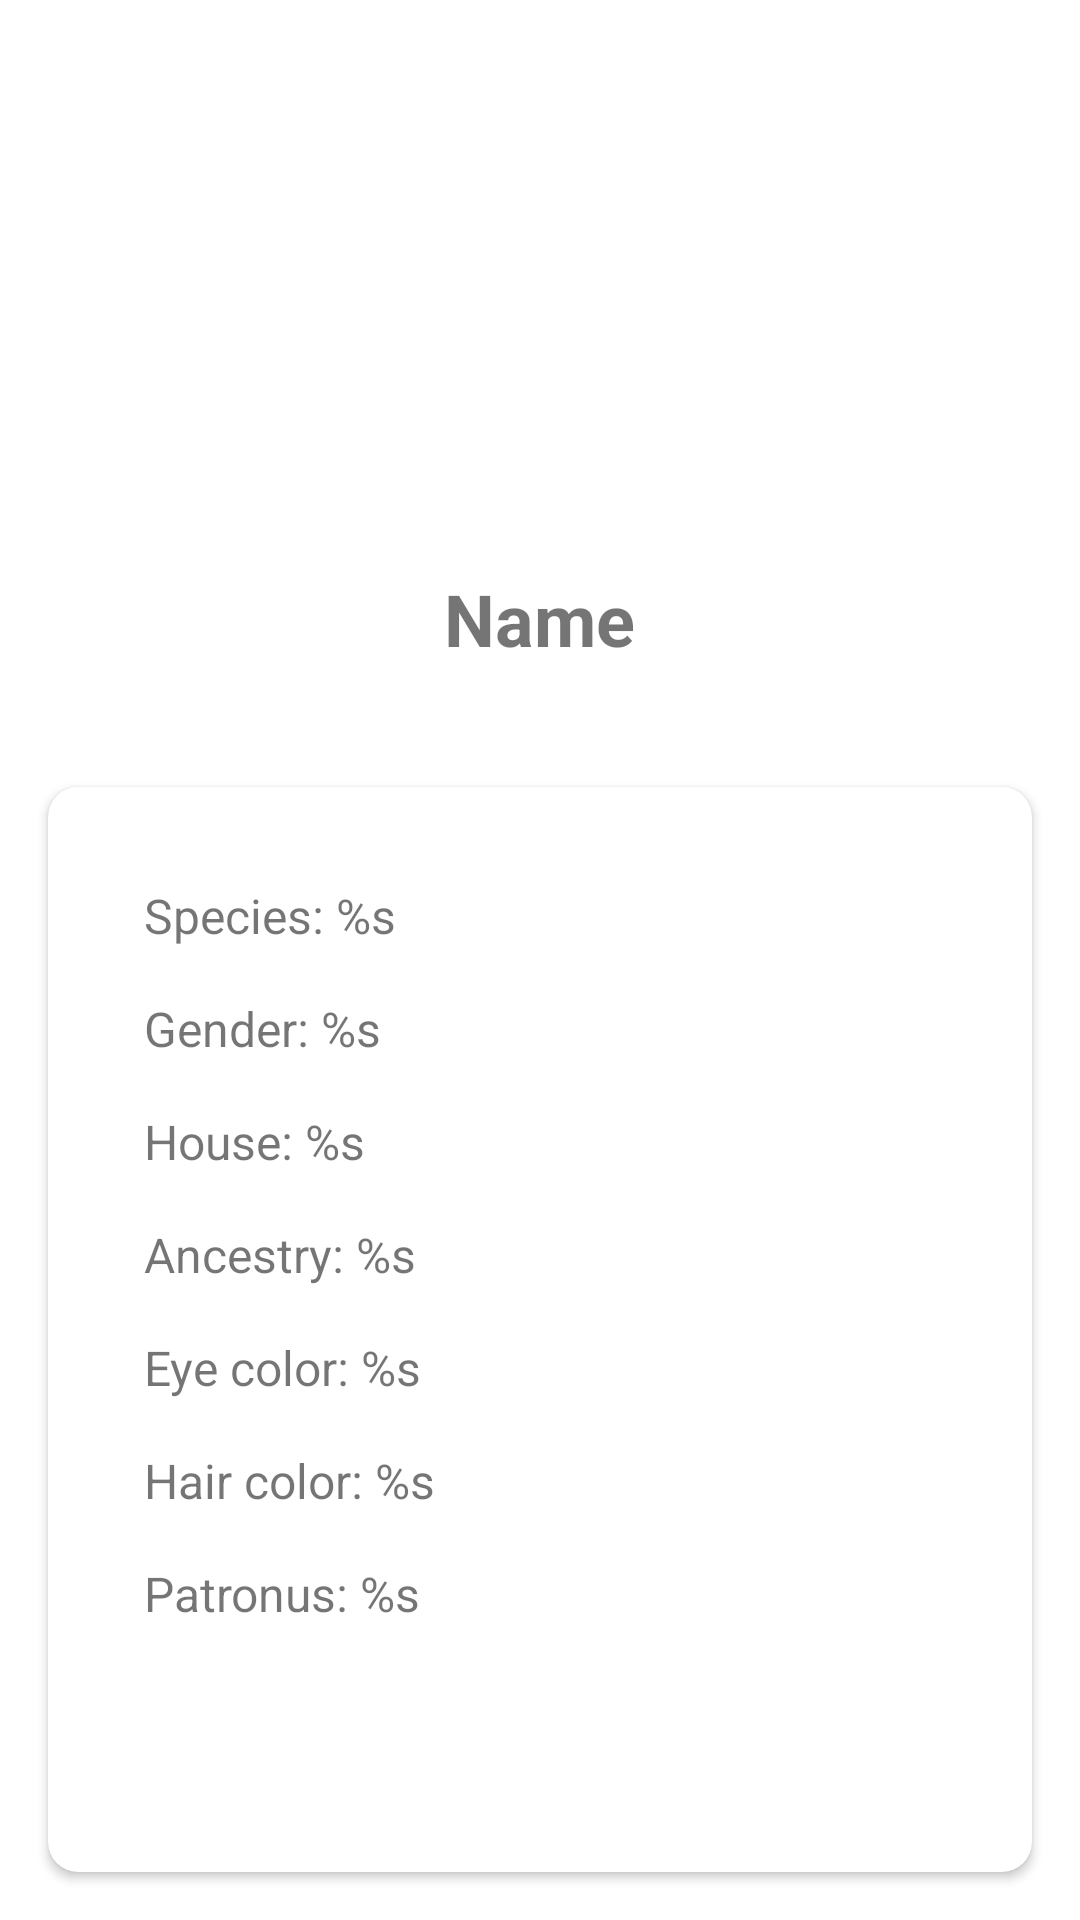

The Android layout XML behind this screen, and the referenced resources:
<!-- AndroidManifest.xml: application theme Theme.HarryPotterApp -->
<!-- res/layout/fragment_character_details.xml -->
<?xml version="1.0" encoding="utf-8"?>
<androidx.constraintlayout.widget.ConstraintLayout xmlns:android="http://schemas.android.com/apk/res/android"
    xmlns:app="http://schemas.android.com/apk/res-auto"
    xmlns:tools="http://schemas.android.com/tools"
    android:layout_width="match_parent"
    android:layout_height="match_parent"
    tools:context=".presentation.fragments.CharacterDetailsFragment">


    <ImageView
        android:id="@+id/iv_details_photo"
        android:layout_width="150dp"
        android:layout_height="150dp"
        android:layout_marginTop="24dp"
        app:layout_constraintEnd_toEndOf="parent"
        app:layout_constraintHorizontal_bias="0.498"
        app:layout_constraintStart_toStartOf="parent"
        app:layout_constraintTop_toTopOf="parent"
        tools:src="@tools:sample/avatars" />

    <TextView
        android:id="@+id/tv_details_name"
        android:layout_width="wrap_content"
        android:layout_height="wrap_content"
        android:layout_marginTop="16dp"
        android:text="@string/name"
        android:textSize="24sp"
        android:textStyle="bold"
        app:layout_constraintEnd_toEndOf="@+id/iv_details_photo"
        app:layout_constraintStart_toStartOf="@+id/iv_details_photo"
        app:layout_constraintTop_toBottomOf="@+id/iv_details_photo" />

    <androidx.cardview.widget.CardView
        android:layout_width="0dp"
        android:layout_height="0dp"
        android:layout_marginStart="16dp"
        android:layout_marginTop="40dp"
        android:layout_marginEnd="16dp"
        android:layout_marginBottom="16dp"
        app:cardCornerRadius="10dp"
        app:layout_constraintBottom_toBottomOf="parent"
        app:layout_constraintEnd_toEndOf="parent"
        app:layout_constraintStart_toStartOf="parent"
        app:layout_constraintTop_toBottomOf="@+id/tv_details_name"
        app:strokeColor="@color/lightMediumGray"
        app:strokeWidth="1dp">

        <androidx.constraintlayout.widget.ConstraintLayout
            android:layout_width="match_parent"
            android:layout_height="match_parent">


            <TextView
                android:id="@+id/tv_details_species"
                android:layout_width="wrap_content"
                android:layout_height="wrap_content"
                android:layout_marginStart="32dp"
                android:layout_marginTop="32dp"
                android:text="@string/species"
                android:textSize="16sp"
                app:layout_constraintStart_toStartOf="parent"
                app:layout_constraintTop_toTopOf="parent" />

            <TextView
                android:id="@+id/tv_details_gender"
                android:layout_width="wrap_content"
                android:layout_height="wrap_content"
                android:layout_marginTop="16dp"
                android:text="@string/gender"
                android:textSize="16sp"
                app:layout_constraintStart_toStartOf="@+id/tv_details_species"
                app:layout_constraintTop_toBottomOf="@+id/tv_details_species" />

            <TextView
                android:id="@+id/tv_details_house"
                android:layout_width="wrap_content"
                android:layout_height="wrap_content"
                android:layout_marginTop="16dp"
                android:text="@string/house"
                android:textSize="16sp"
                app:layout_constraintStart_toStartOf="@+id/tv_details_gender"
                app:layout_constraintTop_toBottomOf="@+id/tv_details_gender" />

            <TextView
                android:id="@+id/tv_details_ancestry"
                android:layout_width="wrap_content"
                android:layout_height="wrap_content"
                android:layout_marginTop="16dp"
                android:text="@string/ancestry"
                android:textSize="16sp"
                app:layout_constraintStart_toStartOf="@+id/tv_details_house"
                app:layout_constraintTop_toBottomOf="@+id/tv_details_house" />

            <TextView
                android:id="@+id/tv_details_eye_colour"
                android:layout_width="wrap_content"
                android:layout_height="wrap_content"
                android:layout_marginTop="16dp"
                android:text="@string/eye_color"
                android:textSize="16sp"
                app:layout_constraintStart_toStartOf="@+id/tv_details_ancestry"
                app:layout_constraintTop_toBottomOf="@+id/tv_details_ancestry" />

            <TextView
                android:id="@+id/tv_details_hair_colour"
                android:layout_width="wrap_content"
                android:layout_height="wrap_content"
                android:layout_marginTop="16dp"
                android:text="@string/hair_colour"
                android:textSize="16sp"
                app:layout_constraintStart_toStartOf="@+id/tv_details_eye_colour"
                app:layout_constraintTop_toBottomOf="@+id/tv_details_eye_colour" />

            <TextView
                android:id="@+id/tv_details_patronus"
                android:layout_width="wrap_content"
                android:layout_height="wrap_content"
                android:layout_marginTop="16dp"
                android:text="@string/patronus"
                android:textSize="16sp"
                app:layout_constraintStart_toStartOf="@+id/tv_details_hair_colour"
                app:layout_constraintTop_toBottomOf="@+id/tv_details_hair_colour" />


        </androidx.constraintlayout.widget.ConstraintLayout>


    </androidx.cardview.widget.CardView>
</androidx.constraintlayout.widget.ConstraintLayout>
<!-- resources referenced by this layout -->
<resources>
  <string name="ancestry">Ancestry: %s</string>
  <string name="eye_color">Eye color: %s</string>
  <string name="gender">Gender: %s</string>
  <string name="hair_colour">Hair color: %s</string>
  <string name="house">House: %s</string>
  <string name="name">Name</string>
  <string name="patronus">Patronus: %s</string>
  <string name="species">Species: %s</string>
  <style name="Theme.HarryPotterApp" parent="Theme.MaterialComponents.DayNight.DarkActionBar">
          
          <item name="colorPrimary">@color/purple_500</item>
          <item name="colorPrimaryVariant">@color/purple_700</item>
          <item name="colorOnPrimary">@color/white</item>
          
          <item name="colorSecondary">@color/teal_200</item>
          <item name="colorSecondaryVariant">@color/teal_700</item>
          <item name="colorOnSecondary">@color/black</item>
          
          <item name="android:statusBarColor">?attr/colorPrimaryVariant</item>
          
      </style>
  <!-- not gathered from this repository: default colours our renderer supplied (Android Studio template values) -->
  <color name="purple_500">#FF6200EE</color>
  <color name="purple_700">#FF3700B3</color>
  <color name="teal_200">#FF03DAC5</color>
  <color name="teal_700">#FF018786</color>
  <color name="black">#FF000000</color>
  <color name="white">#FFFFFFFF</color>
</resources>
